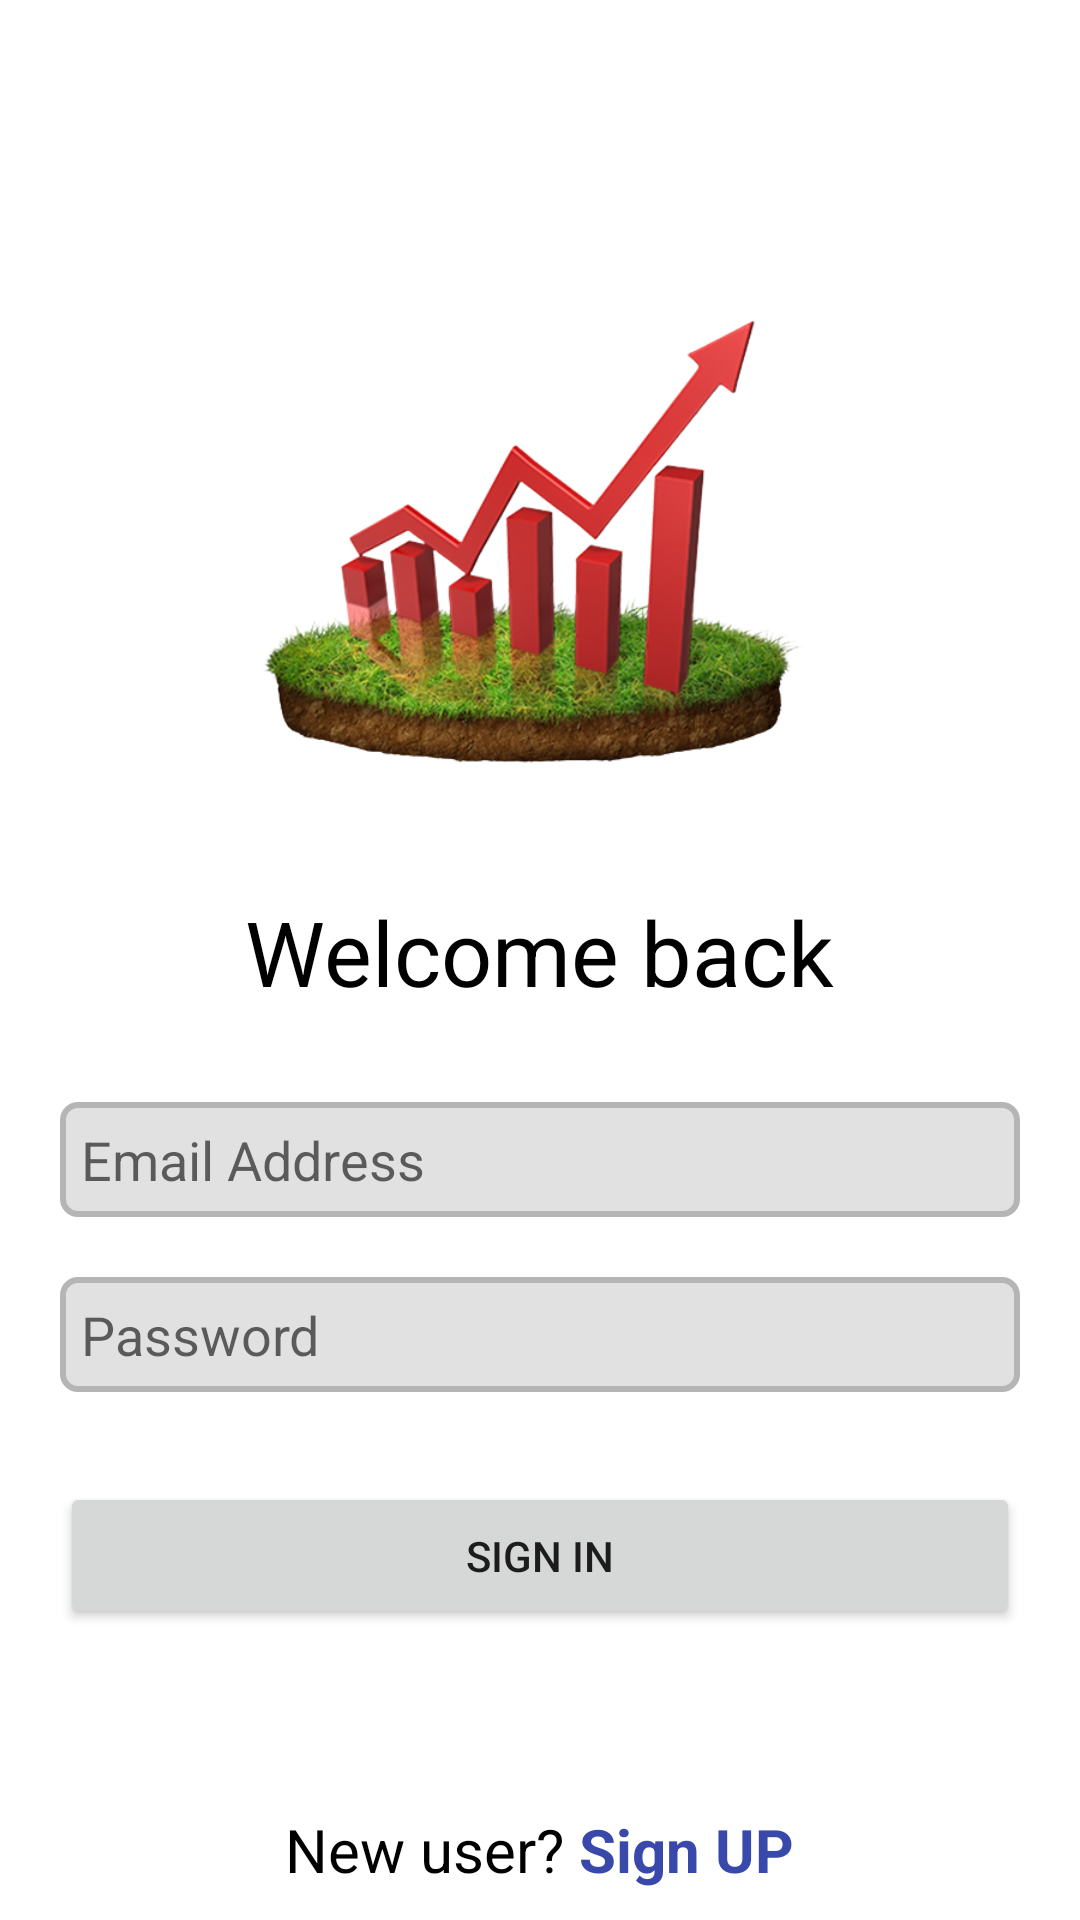

Reconstruct the res/layout file that produces this screen, plus the resources it refers to.
<!-- AndroidManifest.xml: application theme Theme.LandCuts -->
<!-- res/layout/activity_login.xml -->
<?xml version="1.0" encoding="utf-8"?>
<RelativeLayout xmlns:android="http://schemas.android.com/apk/res/android"
    xmlns:app="http://schemas.android.com/apk/res-auto"
    xmlns:tools="http://schemas.android.com/tools"
    android:layout_width="match_parent"
    android:layout_height="match_parent"
    android:background="@color/white"
    tools:context=".LoginActivity">

    <LinearLayout
        android:layout_width="match_parent"
        android:layout_height="wrap_content"
        android:orientation="vertical"
        android:layout_centerInParent="true"
        android:gravity="center">

        <ImageView
            android:layout_width="200dp"
            android:layout_height="200dp"
            android:background="@drawable/logo_small"/>

        <TextView
            android:layout_width="wrap_content"
            android:layout_height="wrap_content"
            android:textColor="@color/black"
            android:text="Welcome back"
            android:textSize="30sp"/>

        <EditText
            android:id="@+id/email_address_field"
            android:layout_width="match_parent"
            android:layout_height="wrap_content"
            android:background="@drawable/edit_text_shape"
            android:textColor="@color/black"
            android:padding="7dp"
            android:hint="Email Address"
            android:inputType="textEmailAddress"
            android:layout_marginStart="20dp"
            android:layout_marginEnd="20dp"
            android:layout_marginTop="30dp"/>
        <EditText
            android:id="@+id/password_field"
            android:layout_width="match_parent"
            android:layout_height="wrap_content"
            android:background="@drawable/edit_text_shape"
            android:textColor="@color/black"
            android:hint="Password"
            android:padding="7dp"
            android:inputType="textPassword"
            android:layout_marginStart="20dp"
            android:layout_marginEnd="20dp"
            android:layout_marginTop="20dp"/>

        <Button
            android:id="@+id/login_button"
            android:layout_width="match_parent"
            android:layout_height="wrap_content"
            android:text="Sign In"
            android:padding="15dp"
            android:layout_marginStart="20dp"
            android:layout_marginEnd="20dp"
            android:layout_marginTop="30dp"/>

    </LinearLayout>

    <LinearLayout
        android:layout_width="match_parent"
        android:layout_height="wrap_content"
        android:layout_alignParentBottom="true"
        android:gravity="center"
        android:orientation="horizontal"
        android:layout_marginBottom="10dp">

        <TextView
            android:layout_width="wrap_content"
            android:layout_height="wrap_content"
            android:text="New user?"
            android:textColor="@color/black"
            android:textSize="20sp"/>

        <TextView
            android:id="@+id/txt_signup"
            android:layout_width="wrap_content"
            android:layout_height="wrap_content"
            android:text=" Sign UP"
            android:textSize="20sp"
            android:textStyle="bold"
            android:textColor="#3949AB"/>


    </LinearLayout>

</RelativeLayout>
<!-- resources referenced by this layout -->
<resources>
  <!-- drawable edit_text_shape (drawable) -->
  <?xml version="1.0" encoding="utf-8"?>
  <shape android:shape="rectangle"  xmlns:android="http://schemas.android.com/apk/res/android">
  
      <stroke
          android:color="#B5B5B5"
          android:width="2dp"/>
      <corners
          android:radius="5dp"/>
      <solid
          android:color="#E1E1E1"/>
  
  </shape>
  <!-- drawable logo_small: png bitmap (drawable-xhdpi, 180677 bytes) -->
  <style name="Theme.LandCuts" parent="Theme.MaterialComponents.DayNight.NoActionBar">
          
          <item name="colorPrimary">@color/purple_500</item>
          <item name="colorPrimaryVariant">@color/purple_700</item>
          <item name="colorOnPrimary">@color/white</item>
          
          <item name="colorSecondary">@color/teal_200</item>
          <item name="colorSecondaryVariant">@color/teal_700</item>
          <item name="colorOnSecondary">@color/black</item>
          
          <item name="android:statusBarColor" tools:targetApi="l">?attr/colorPrimaryVariant</item>
          
      </style>
  <!-- not gathered from this repository: default colours our renderer supplied (Android Studio template values) -->
  <color name="purple_500">#FF6200EE</color>
  <color name="purple_700">#FF3700B3</color>
  <color name="teal_200">#FF03DAC5</color>
  <color name="teal_700">#FF018786</color>
  <color name="black">#FF000000</color>
  <color name="white">#FFFFFFFF</color>
</resources>
